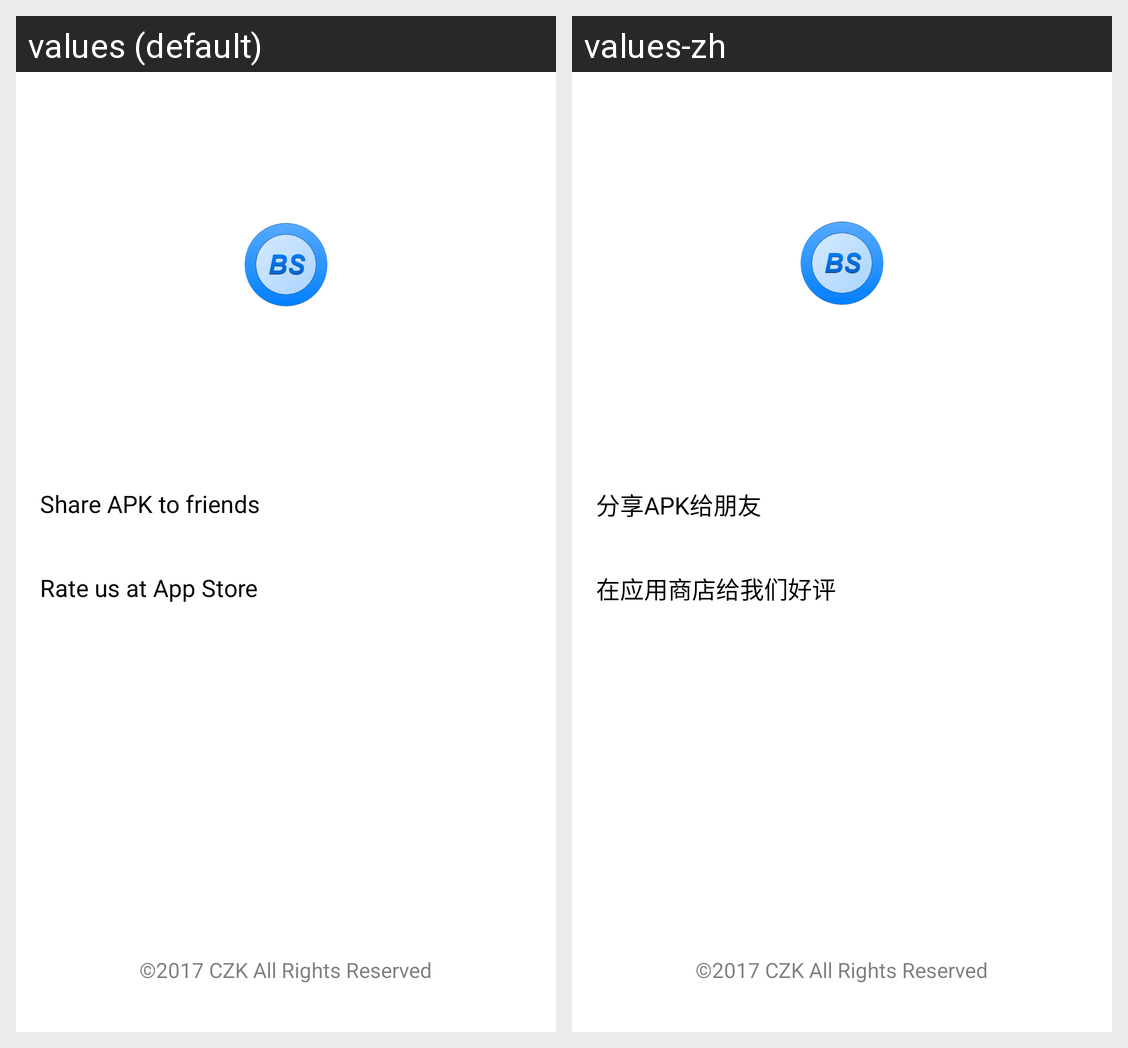

The same Android screen rendered under two of its app's locales, left to right. List the strings drawn on it with the default value and each locale's translation.
Android screen res/layout/activity_about_us.xml rendered under 2 locales, left to right: values (default), values-zh. Device: Nexus 5 (rendered at 1080×1920; each locale shown at half size, 540×960, under a caption strip naming it); theme main_activity_style.
Strings drawn on this screen, with the default value and each locale's value (text and hints the layout hard-codes, and strings that could not be matched under every locale, appear in the picture but are not listed):

share_apk
  values: Share APK to friends
  values-zh: 分享APK给朋友

rate_us
  values: Rate us at App Store
  values-zh: 在应用商店给我们好评
